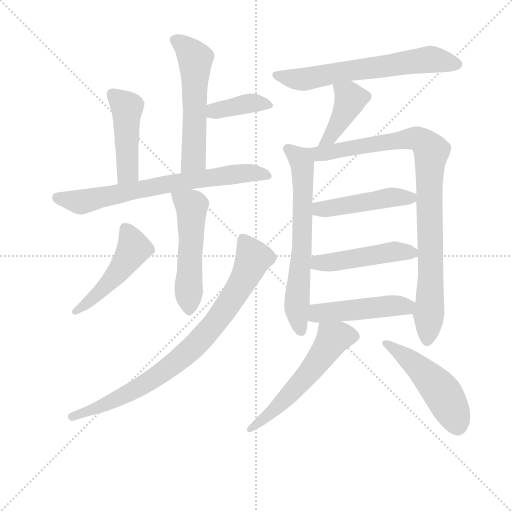
t = 0.00 s
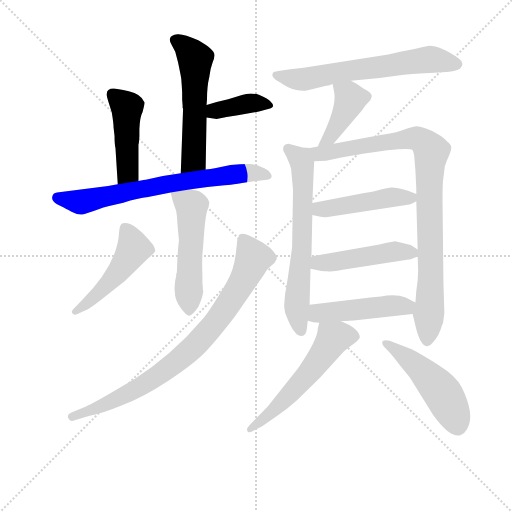
t = 2.30 s
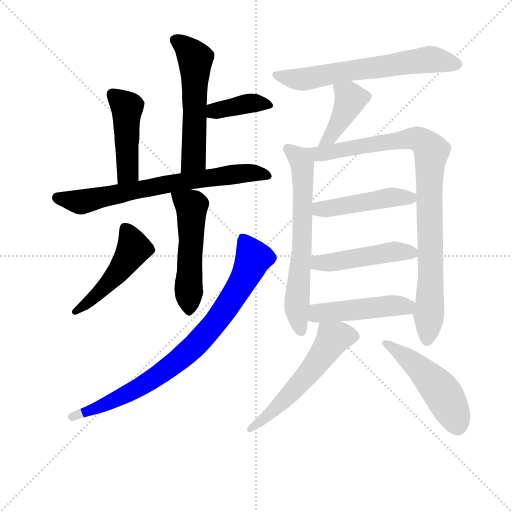
t = 4.59 s
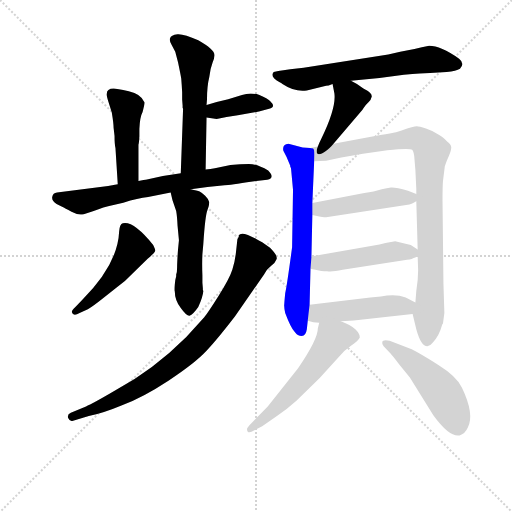
t = 6.89 s
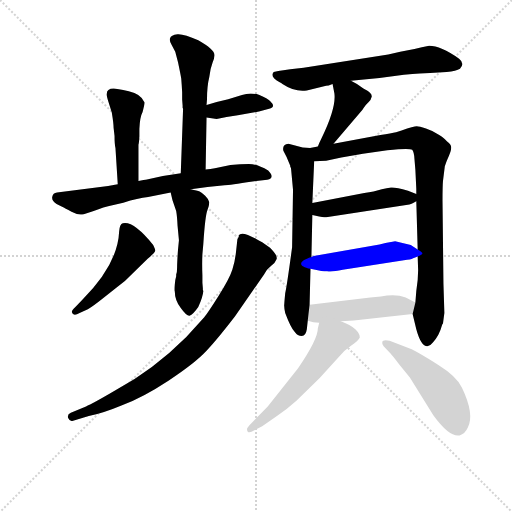
t = 9.19 s
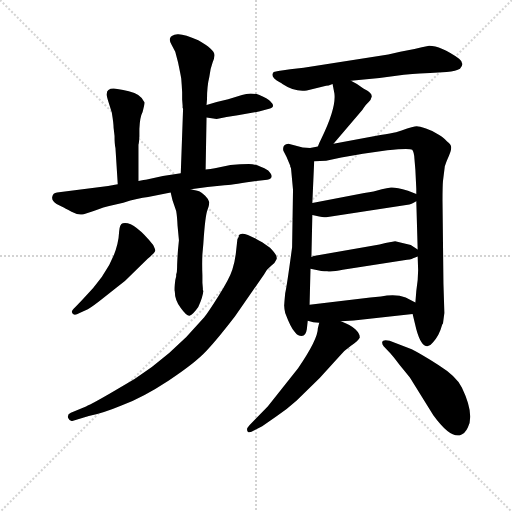
t = 11.48 s

The animated SVG that drew these frames (rendered in a browser with its animation timeline set to each time). Animation: 16 CSS @keyframes rules; one cycle of 11.48 s.

<svg version="1.1" viewBox="0 0 1024 1024" xmlns="http://www.w3.org/2000/svg">
  <g stroke="lightgray" stroke-dasharray="1,1" stroke-width="1" transform="scale(4, 4)">
    <line x1="0" y1="0" x2="256" y2="256"></line>
    <line x1="256" y1="0" x2="0" y2="256"></line>
    <line x1="128" y1="0" x2="128" y2="256"></line>
    <line x1="0" y1="128" x2="256" y2="128"></line>
  </g>
<g transform="scale(0.92, -0.92) translate(60, -900)">
   <style type="text/css">
    @keyframes keyframes0 {
      from {
       stroke: blue;
       stroke-dashoffset: 565;
       stroke-width: 128;
       }
       65% {
       animation-timing-function: step-end;
       stroke: blue;
       stroke-dashoffset: 0;
       stroke-width: 128;
       }
       to {
       stroke: black;
       stroke-width: 1024;
       }
       }
       #make-me-a-hanzi-animation-0 {
         animation: keyframes0 0.709798s both;
         animation-delay: 0.000000s;
         animation-timing-function: linear;
       }
    @keyframes keyframes1 {
      from {
       stroke: blue;
       stroke-dashoffset: 390;
       stroke-width: 128;
       }
       56% {
       animation-timing-function: step-end;
       stroke: blue;
       stroke-dashoffset: 0;
       stroke-width: 128;
       }
       to {
       stroke: black;
       stroke-width: 1024;
       }
       }
       #make-me-a-hanzi-animation-1 {
         animation: keyframes1 0.567383s both;
         animation-delay: 0.709798s;
         animation-timing-function: linear;
       }
    @keyframes keyframes2 {
      from {
       stroke: blue;
       stroke-dashoffset: 463;
       stroke-width: 128;
       }
       60% {
       animation-timing-function: step-end;
       stroke: blue;
       stroke-dashoffset: 0;
       stroke-width: 128;
       }
       to {
       stroke: black;
       stroke-width: 1024;
       }
       }
       #make-me-a-hanzi-animation-2 {
         animation: keyframes2 0.626790s both;
         animation-delay: 1.277181s;
         animation-timing-function: linear;
       }
    @keyframes keyframes3 {
      from {
       stroke: blue;
       stroke-dashoffset: 719;
       stroke-width: 128;
       }
       70% {
       animation-timing-function: step-end;
       stroke: blue;
       stroke-dashoffset: 0;
       stroke-width: 128;
       }
       to {
       stroke: black;
       stroke-width: 1024;
       }
       }
       #make-me-a-hanzi-animation-3 {
         animation: keyframes3 0.835124s both;
         animation-delay: 1.903971s;
         animation-timing-function: linear;
       }
    @keyframes keyframes4 {
      from {
       stroke: blue;
       stroke-dashoffset: 529;
       stroke-width: 128;
       }
       63% {
       animation-timing-function: step-end;
       stroke: blue;
       stroke-dashoffset: 0;
       stroke-width: 128;
       }
       to {
       stroke: black;
       stroke-width: 1024;
       }
       }
       #make-me-a-hanzi-animation-4 {
         animation: keyframes4 0.680501s both;
         animation-delay: 2.739095s;
         animation-timing-function: linear;
       }
    @keyframes keyframes5 {
      from {
       stroke: blue;
       stroke-dashoffset: 492;
       stroke-width: 128;
       }
       62% {
       animation-timing-function: step-end;
       stroke: blue;
       stroke-dashoffset: 0;
       stroke-width: 128;
       }
       to {
       stroke: black;
       stroke-width: 1024;
       }
       }
       #make-me-a-hanzi-animation-5 {
         animation: keyframes5 0.650391s both;
         animation-delay: 3.419596s;
         animation-timing-function: linear;
       }
    @keyframes keyframes6 {
      from {
       stroke: blue;
       stroke-dashoffset: 853;
       stroke-width: 128;
       }
       74% {
       animation-timing-function: step-end;
       stroke: blue;
       stroke-dashoffset: 0;
       stroke-width: 128;
       }
       to {
       stroke: black;
       stroke-width: 1024;
       }
       }
       #make-me-a-hanzi-animation-6 {
         animation: keyframes6 0.944173s both;
         animation-delay: 4.069987s;
         animation-timing-function: linear;
       }
    @keyframes keyframes7 {
      from {
       stroke: blue;
       stroke-dashoffset: 654;
       stroke-width: 128;
       }
       68% {
       animation-timing-function: step-end;
       stroke: blue;
       stroke-dashoffset: 0;
       stroke-width: 128;
       }
       to {
       stroke: black;
       stroke-width: 1024;
       }
       }
       #make-me-a-hanzi-animation-7 {
         animation: keyframes7 0.782227s both;
         animation-delay: 5.014160s;
         animation-timing-function: linear;
       }
    @keyframes keyframes8 {
      from {
       stroke: blue;
       stroke-dashoffset: 420;
       stroke-width: 128;
       }
       58% {
       animation-timing-function: step-end;
       stroke: blue;
       stroke-dashoffset: 0;
       stroke-width: 128;
       }
       to {
       stroke: black;
       stroke-width: 1024;
       }
       }
       #make-me-a-hanzi-animation-8 {
         animation: keyframes8 0.591797s both;
         animation-delay: 5.796387s;
         animation-timing-function: linear;
       }
    @keyframes keyframes9 {
      from {
       stroke: blue;
       stroke-dashoffset: 667;
       stroke-width: 128;
       }
       68% {
       animation-timing-function: step-end;
       stroke: blue;
       stroke-dashoffset: 0;
       stroke-width: 128;
       }
       to {
       stroke: black;
       stroke-width: 1024;
       }
       }
       #make-me-a-hanzi-animation-9 {
         animation: keyframes9 0.792806s both;
         animation-delay: 6.388184s;
         animation-timing-function: linear;
       }
    @keyframes keyframes10 {
      from {
       stroke: blue;
       stroke-dashoffset: 941;
       stroke-width: 128;
       }
       75% {
       animation-timing-function: step-end;
       stroke: blue;
       stroke-dashoffset: 0;
       stroke-width: 128;
       }
       to {
       stroke: black;
       stroke-width: 1024;
       }
       }
       #make-me-a-hanzi-animation-10 {
         animation: keyframes10 1.015788s both;
         animation-delay: 7.180990s;
         animation-timing-function: linear;
       }
    @keyframes keyframes11 {
      from {
       stroke: blue;
       stroke-dashoffset: 473;
       stroke-width: 128;
       }
       61% {
       animation-timing-function: step-end;
       stroke: blue;
       stroke-dashoffset: 0;
       stroke-width: 128;
       }
       to {
       stroke: black;
       stroke-width: 1024;
       }
       }
       #make-me-a-hanzi-animation-11 {
         animation: keyframes11 0.634928s both;
         animation-delay: 8.196777s;
         animation-timing-function: linear;
       }
    @keyframes keyframes12 {
      from {
       stroke: blue;
       stroke-dashoffset: 477;
       stroke-width: 128;
       }
       61% {
       animation-timing-function: step-end;
       stroke: blue;
       stroke-dashoffset: 0;
       stroke-width: 128;
       }
       to {
       stroke: black;
       stroke-width: 1024;
       }
       }
       #make-me-a-hanzi-animation-12 {
         animation: keyframes12 0.638184s both;
         animation-delay: 8.831706s;
         animation-timing-function: linear;
       }
    @keyframes keyframes13 {
      from {
       stroke: blue;
       stroke-dashoffset: 477;
       stroke-width: 128;
       }
       61% {
       animation-timing-function: step-end;
       stroke: blue;
       stroke-dashoffset: 0;
       stroke-width: 128;
       }
       to {
       stroke: black;
       stroke-width: 1024;
       }
       }
       #make-me-a-hanzi-animation-13 {
         animation: keyframes13 0.638184s both;
         animation-delay: 9.469889s;
         animation-timing-function: linear;
       }
    @keyframes keyframes14 {
      from {
       stroke: blue;
       stroke-dashoffset: 572;
       stroke-width: 128;
       }
       65% {
       animation-timing-function: step-end;
       stroke: blue;
       stroke-dashoffset: 0;
       stroke-width: 128;
       }
       to {
       stroke: black;
       stroke-width: 1024;
       }
       }
       #make-me-a-hanzi-animation-14 {
         animation: keyframes14 0.715495s both;
         animation-delay: 10.108073s;
         animation-timing-function: linear;
       }
    @keyframes keyframes15 {
      from {
       stroke: blue;
       stroke-dashoffset: 502;
       stroke-width: 128;
       }
       62% {
       animation-timing-function: step-end;
       stroke: blue;
       stroke-dashoffset: 0;
       stroke-width: 128;
       }
       to {
       stroke: black;
       stroke-width: 1024;
       }
       }
       #make-me-a-hanzi-animation-15 {
         animation: keyframes15 0.658529s both;
         animation-delay: 10.823568s;
         animation-timing-function: linear;
       }
</style>
<path d="M 387.0 531.5 L 389.0 644.5 L 389.0 671.5 L 390.0 684.5 Q 390.0 712.5 395.0 732.5 Q 397.0 750.5 402.0 763.5 Q 407.0 776.5 406.0 781.5 Q 406.0 792.5 371.0 812.5 Q 340.0 826.5 326.0 825.5 Q 311.0 823.5 310.0 817.5 Q 307.0 813.5 313.0 802.5 L 321.0 787.5 L 327.0 764.5 Q 332.0 740.5 334.0 729.5 L 335.0 715.5 L 336.0 699.5 L 336.0 683.5 L 337.0 670.5 L 337.0 665.5 L 338.0 663.5 L 333.0 523.5 C 332.0 493.5 386.0 501.5 387.0 531.5 Z" fill="lightgray"></path> 
<path d="M 389.0 644.5 L 411.0 641.5 Q 431.0 645.5 457.0 649.5 L 503.0 657.5 L 525.0 663.5 Q 541.0 667.5 527.0 680.5 Q 522.0 685.5 504.0 693.5 Q 485.0 700.5 466.0 693.5 L 436.0 684.5 L 411.0 678.5 L 389.0 671.5 C 360.0 662.5 359.0 648.5 389.0 644.5 Z" fill="lightgray"></path> 
<path d="M 241.0 506.5 L 241.0 585.5 Q 242.0 588.5 242.0 590.5 L 243.0 603.5 L 243.0 619.5 Q 244.0 645.5 250.0 656.5 Q 255.0 675.5 254.0 677.5 Q 247.0 695.5 220.0 701.5 Q 193.0 707.5 187.0 707.5 Q 172.0 707.5 172.0 695.5 Q 171.0 693.5 176.0 677.5 L 183.0 655.5 Q 187.0 631.5 187.0 621.5 L 189.0 604.5 Q 189.0 586.5 191.0 578.5 L 196.0 499.5 C 198.0 469.5 241.0 476.5 241.0 506.5 Z" fill="lightgray"></path> 
<path d="M 196.0 499.5 L 175.0 495.5 L 64.0 481.5 Q 55.0 480.5 53.5 472.0 Q 52.0 463.5 63.0 456.5 L 75.0 450.5 Q 81.0 447.5 95.5 439.5 Q 110.0 431.5 122.0 434.5 L 142.0 440.5 Q 153.0 445.5 175.0 451.5 L 208.0 459.5 Q 240.0 468.5 262.0 471.5 L 311.0 481.5 L 355.0 488.5 L 391.0 493.5 L 428.0 497.5 Q 439.0 497.5 489.0 505.5 L 521.0 509.5 Q 539.0 513.5 523.0 529.5 Q 499.0 543.5 481.0 543.5 Q 463.0 543.5 441.0 541.5 L 407.0 534.5 Q 398.0 532.5 387.0 531.5 L 333.0 523.5 L 294.0 517.5 L 257.0 509.5 L 255.0 509.5 Q 253.0 508.5 252.0 508.5 L 241.0 506.5 L 196.0 499.5 Z" fill="lightgray"></path> 
<path d="M 311.0 481.5 L 315.0 464.5 L 323.0 441.5 Q 325.0 430.5 326.0 409.5 L 329.0 377.5 L 327.0 357.5 Q 325.0 329.5 325.0 318.5 Q 325.0 307.5 323.0 303.5 L 323.0 299.5 Q 321.0 293.5 320.0 281.5 Q 319.0 268.5 320.0 266.5 Q 320.0 247.5 333.0 230.5 Q 346.0 212.5 352.0 213.5 Q 360.0 216.5 371.0 232.5 Q 381.0 254.5 382.0 267.5 L 381.0 269.5 Q 381.0 271.5 381.0 273.5 L 380.0 285.5 L 380.0 301.5 Q 379.0 326.5 380.0 347.5 L 382.0 369.5 Q 386.0 431.5 391.0 443.5 Q 395.0 454.5 395.0 460.5 Q 394.0 466.5 386.0 474.5 Q 378.0 481.5 374.0 483.5 Q 369.0 485.5 355.0 488.5 C 326.0 495.5 307.0 499.5 311.0 481.5 Z" fill="lightgray"></path> 
<path d="M 105.0 233.5 Q 96.0 225.5 96.0 221.5 Q 99.0 211.5 113.0 219.5 L 131.0 227.5 Q 144.0 235.5 164.0 251.5 L 199.0 279.5 Q 213.0 289.5 221.0 298.5 L 261.0 337.5 Q 263.0 338.5 270.0 345.5 Q 277.0 352.5 277.5 355.0 Q 278.0 357.5 273.0 367.5 Q 230.0 420.5 207.0 414.5 Q 200.0 412.5 199.0 396.5 Q 196.0 325.5 119.0 248.5 L 105.0 233.5 Z" fill="lightgray"></path> 
<path d="M 456.0 379.5 L 453.0 351.5 Q 451.0 332.5 445.0 313.5 Q 439.0 294.5 415.0 256.5 Q 391.0 218.5 384.0 210.5 L 345.0 167.5 Q 274.0 96.5 191.0 51.5 Q 140.0 21.5 127.0 16.5 L 94.0 2.5 Q 85.0 -1.5 88.5 -9.5 Q 92.0 -17.5 99.0 -14.5 L 133.0 -4.5 Q 166.0 2.5 204.0 18.5 Q 250.0 35.5 307.0 73.0 Q 364.0 110.5 389.5 138.0 Q 415.0 165.5 451.0 212.5 L 514.0 303.5 Q 519.0 313.5 529.0 321.5 Q 539.0 329.5 541.5 337.0 Q 544.0 344.5 527.0 361.5 L 510.0 373.5 Q 504.0 376.5 497.0 380.5 Q 465.0 398.5 459.0 388.5 L 459.0 385.5 L 456.0 379.5 Z" fill="lightgray"></path> 
<path d="M 703.0 724.5 L 765.0 730.5 L 818.0 737.5 Q 858.0 741.5 875.0 741.5 L 911.0 743.5 Q 932.0 745.5 940.0 750.5 Q 951.0 762.5 938.0 772.5 Q 898.0 800.5 873.0 800.5 L 857.0 797.5 L 841.0 793.5 L 810.0 787.5 L 784.0 781.5 L 600.0 752.5 L 571.0 749.5 L 545.0 745.5 L 535.0 743.5 Q 525.0 733.5 549.0 720.5 Q 551.0 719.5 554.0 717.5 Q 581.0 699.5 607.0 703.5 L 649.0 713.5 Q 653.0 713.5 663.0 717.5 L 703.0 724.5 Z" fill="lightgray"></path> 
<path d="M 663.0 717.5 L 667.0 696.5 Q 671.0 665.5 639.0 599.5 Q 633.0 587.5 631.0 581.5 C 620.0 553.5 646.0 564.5 665.0 587.5 L 728.0 661.5 Q 736.0 673.5 741.0 677.5 Q 746.0 680.5 748.0 689.5 Q 750.0 697.5 730.0 707.5 L 716.0 717.5 L 703.0 724.5 C 677.0 738.5 657.0 746.5 663.0 717.5 Z" fill="lightgray"></path> 
<path d="M 614.0 578.5 L 598.0 579.5 L 567.0 587.5 Q 553.0 585.5 556.0 572.5 L 563.0 558.5 L 571.0 539.5 L 571.0 537.5 Q 573.0 535.5 573.0 530.5 L 577.0 487.5 L 575.0 362.5 Q 564.0 280.5 560.0 262.5 Q 558.0 241.5 558.0 238.5 Q 557.0 234.5 560.0 219.5 Q 572.0 187.5 580.0 179.5 Q 587.0 169.5 596.0 169.5 Q 605.0 170.5 607.0 184.5 L 609.0 202.5 L 613.0 237.5 L 615.0 315.5 L 617.0 341.5 L 619.0 432.5 L 619.0 458.5 L 623.0 549.5 C 624.0 577.5 624.0 577.5 614.0 578.5 Z" fill="lightgray"></path> 
<path d="M 631.0 581.5 L 614.0 578.5 C 584.0 573.5 593.0 548.5 623.0 549.5 L 649.0 550.5 L 682.0 557.5 L 729.0 565.5 L 782.0 573.5 Q 830.0 578.5 836.0 574.5 Q 840.0 570.5 841.0 554.5 L 843.0 530.5 L 845.0 489.5 L 845.0 478.5 L 845.0 462.5 L 848.0 357.5 L 848.0 342.5 L 849.0 312.5 Q 849.0 291.5 845.0 267.5 L 843.0 242.5 L 837.0 217.5 L 845.0 184.5 Q 855.0 147.5 869.0 147.5 Q 876.0 148.5 881.0 155.5 Q 895.0 170.5 901.0 193.5 Q 902.0 195.5 903.0 196.5 L 906.0 219.5 L 904.0 283.5 L 902.0 462.5 Q 902.0 496.5 903.0 506.5 L 907.0 538.5 Q 910.0 548.5 916.0 561.5 Q 921.0 573.5 921.0 579.5 Q 921.0 585.5 912.0 592.5 Q 900.0 604.5 891.0 608.5 Q 881.0 615.5 866.0 620.5 Q 851.0 625.5 846.0 625.5 Q 840.0 625.5 813.0 616.5 L 801.0 612.5 Q 791.0 610.5 767.0 606.5 L 665.0 587.5 L 631.0 581.5 Z" fill="lightgray"></path> 
<path d="M 845.0 478.5 L 827.0 485.5 Q 799.0 493.5 790.0 492.5 Q 781.0 491.5 770.0 488.5 L 752.0 483.5 Q 743.0 481.5 732.0 480.5 L 619.0 458.5 C 590.0 452.5 590.0 438.5 619.0 432.5 L 634.0 429.5 Q 648.0 427.5 649.0 427.5 L 830.0 455.5 Q 832.0 455.5 845.0 462.5 C 863.0 471.5 863.0 471.5 845.0 478.5 Z" fill="lightgray"></path> 
<path d="M 848.0 357.5 L 833.0 367.5 L 799.0 375.5 Q 798.0 375.5 778.0 371.5 L 765.0 368.5 L 622.0 343.5 L 617.0 341.5 C 589.0 332.5 586.0 321.5 615.0 315.5 L 636.0 311.5 Q 639.0 310.5 651.0 310.5 Q 661.0 308.5 685.0 313.5 L 818.0 334.5 Q 833.0 335.5 838.0 338.5 Q 842.0 340.5 848.0 342.5 C 862.0 348.5 862.0 348.5 848.0 357.5 Z" fill="lightgray"></path> 
<path d="M 609.0 202.5 L 621.0 199.5 Q 629.0 199.5 634.0 198.5 L 681.0 201.5 L 709.0 203.5 L 837.0 217.5 C 867.0 220.5 870.0 228.5 843.0 242.5 L 822.0 253.5 Q 800.0 261.5 768.0 255.5 L 745.0 253.5 L 613.0 237.5 C 583.0 233.5 580.0 209.5 609.0 202.5 Z" fill="lightgray"></path> 
<path d="M 634.0 198.5 L 631.0 186.5 Q 631.0 162.5 588.0 99.5 L 522.0 16.5 L 488.0 -18.5 Q 477.0 -29.5 477.0 -32.5 Q 477.0 -45.5 493.0 -35.5 L 510.0 -26.5 L 542.0 -4.5 Q 565.0 11.5 585.0 29.5 L 635.0 78.5 L 676.0 123.5 Q 688.0 138.5 703.0 148.5 Q 718.0 157.5 722.0 165.5 Q 723.0 173.5 713.0 183.5 Q 703.0 193.5 681.0 201.5 C 653.0 212.5 639.0 218.5 634.0 198.5 Z" fill="lightgray"></path> 
<path d="M 789.0 131.5 Q 793.0 127.5 808.0 107.5 L 831.0 79.5 L 882.0 -2.5 Q 917.0 -50.5 939.0 -46.5 Q 951.0 -43.5 957.0 -29.5 Q 972.0 -0.5 944.0 57.5 Q 933.0 81.5 893.0 106.5 Q 853.0 131.5 835.0 140.5 L 787.0 159.5 Q 772.0 162.5 771.0 157.0 Q 770.0 151.5 774.0 147.5 L 789.0 131.5 Z" fill="lightgray"></path> 
      <clipPath id="make-me-a-hanzi-clip-0">
      <path d="M 387.0 531.5 L 389.0 644.5 L 389.0 671.5 L 390.0 684.5 Q 390.0 712.5 395.0 732.5 Q 397.0 750.5 402.0 763.5 Q 407.0 776.5 406.0 781.5 Q 406.0 792.5 371.0 812.5 Q 340.0 826.5 326.0 825.5 Q 311.0 823.5 310.0 817.5 Q 307.0 813.5 313.0 802.5 L 321.0 787.5 L 327.0 764.5 Q 332.0 740.5 334.0 729.5 L 335.0 715.5 L 336.0 699.5 L 336.0 683.5 L 337.0 670.5 L 337.0 665.5 L 338.0 663.5 L 333.0 523.5 C 332.0 493.5 386.0 501.5 387.0 531.5 Z" fill="lightgray"></path>
      </clipPath>
      <path clip-path="url(#make-me-a-hanzi-clip-0)" d="M 321.0 811.5 L 339.0 801.5 L 365.0 771.5 L 361.0 554.5 L 339.0 531.5 " fill="none" id="make-me-a-hanzi-animation-0" stroke-dasharray="437 874" stroke-linecap="round"></path>

      <clipPath id="make-me-a-hanzi-clip-1">
      <path d="M 389.0 644.5 L 411.0 641.5 Q 431.0 645.5 457.0 649.5 L 503.0 657.5 L 525.0 663.5 Q 541.0 667.5 527.0 680.5 Q 522.0 685.5 504.0 693.5 Q 485.0 700.5 466.0 693.5 L 436.0 684.5 L 411.0 678.5 L 389.0 671.5 C 360.0 662.5 359.0 648.5 389.0 644.5 Z" fill="lightgray"></path>
      </clipPath>
      <path clip-path="url(#make-me-a-hanzi-clip-1)" d="M 396.0 651.5 L 406.0 659.5 L 485.0 676.5 L 525.0 672.5 " fill="none" id="make-me-a-hanzi-animation-1" stroke-dasharray="262 524" stroke-linecap="round"></path>

      <clipPath id="make-me-a-hanzi-clip-2">
      <path d="M 241.0 506.5 L 241.0 585.5 Q 242.0 588.5 242.0 590.5 L 243.0 603.5 L 243.0 619.5 Q 244.0 645.5 250.0 656.5 Q 255.0 675.5 254.0 677.5 Q 247.0 695.5 220.0 701.5 Q 193.0 707.5 187.0 707.5 Q 172.0 707.5 172.0 695.5 Q 171.0 693.5 176.0 677.5 L 183.0 655.5 Q 187.0 631.5 187.0 621.5 L 189.0 604.5 Q 189.0 586.5 191.0 578.5 L 196.0 499.5 C 198.0 469.5 241.0 476.5 241.0 506.5 Z" fill="lightgray"></path>
      </clipPath>
      <path clip-path="url(#make-me-a-hanzi-clip-2)" d="M 184.0 695.5 L 216.0 664.5 L 218.0 530.5 L 202.0 507.5 " fill="none" id="make-me-a-hanzi-animation-2" stroke-dasharray="335 670" stroke-linecap="round"></path>

      <clipPath id="make-me-a-hanzi-clip-3">
      <path d="M 196.0 499.5 L 175.0 495.5 L 64.0 481.5 Q 55.0 480.5 53.5 472.0 Q 52.0 463.5 63.0 456.5 L 75.0 450.5 Q 81.0 447.5 95.5 439.5 Q 110.0 431.5 122.0 434.5 L 142.0 440.5 Q 153.0 445.5 175.0 451.5 L 208.0 459.5 Q 240.0 468.5 262.0 471.5 L 311.0 481.5 L 355.0 488.5 L 391.0 493.5 L 428.0 497.5 Q 439.0 497.5 489.0 505.5 L 521.0 509.5 Q 539.0 513.5 523.0 529.5 Q 499.0 543.5 481.0 543.5 Q 463.0 543.5 441.0 541.5 L 407.0 534.5 Q 398.0 532.5 387.0 531.5 L 333.0 523.5 L 294.0 517.5 L 257.0 509.5 L 255.0 509.5 Q 253.0 508.5 252.0 508.5 L 241.0 506.5 L 196.0 499.5 Z" fill="lightgray"></path>
      </clipPath>
      <path clip-path="url(#make-me-a-hanzi-clip-3)" d="M 65.0 470.5 L 112.0 460.5 L 356.0 508.5 L 485.0 524.5 L 521.0 519.5 " fill="none" id="make-me-a-hanzi-animation-3" stroke-dasharray="591 1182" stroke-linecap="round"></path>

      <clipPath id="make-me-a-hanzi-clip-4">
      <path d="M 311.0 481.5 L 315.0 464.5 L 323.0 441.5 Q 325.0 430.5 326.0 409.5 L 329.0 377.5 L 327.0 357.5 Q 325.0 329.5 325.0 318.5 Q 325.0 307.5 323.0 303.5 L 323.0 299.5 Q 321.0 293.5 320.0 281.5 Q 319.0 268.5 320.0 266.5 Q 320.0 247.5 333.0 230.5 Q 346.0 212.5 352.0 213.5 Q 360.0 216.5 371.0 232.5 Q 381.0 254.5 382.0 267.5 L 381.0 269.5 Q 381.0 271.5 381.0 273.5 L 380.0 285.5 L 380.0 301.5 Q 379.0 326.5 380.0 347.5 L 382.0 369.5 Q 386.0 431.5 391.0 443.5 Q 395.0 454.5 395.0 460.5 Q 394.0 466.5 386.0 474.5 Q 378.0 481.5 374.0 483.5 Q 369.0 485.5 355.0 488.5 C 326.0 495.5 307.0 499.5 311.0 481.5 Z" fill="lightgray"></path>
      </clipPath>
      <path clip-path="url(#make-me-a-hanzi-clip-4)" d="M 319.0 478.5 L 357.0 448.5 L 352.0 223.5 " fill="none" id="make-me-a-hanzi-animation-4" stroke-dasharray="401 802" stroke-linecap="round"></path>

      <clipPath id="make-me-a-hanzi-clip-5">
      <path d="M 105.0 233.5 Q 96.0 225.5 96.0 221.5 Q 99.0 211.5 113.0 219.5 L 131.0 227.5 Q 144.0 235.5 164.0 251.5 L 199.0 279.5 Q 213.0 289.5 221.0 298.5 L 261.0 337.5 Q 263.0 338.5 270.0 345.5 Q 277.0 352.5 277.5 355.0 Q 278.0 357.5 273.0 367.5 Q 230.0 420.5 207.0 414.5 Q 200.0 412.5 199.0 396.5 Q 196.0 325.5 119.0 248.5 L 105.0 233.5 Z" fill="lightgray"></path>
      </clipPath>
      <path clip-path="url(#make-me-a-hanzi-clip-5)" d="M 212.0 404.5 L 231.0 358.5 L 171.0 278.5 L 104.0 224.5 " fill="none" id="make-me-a-hanzi-animation-5" stroke-dasharray="364 728" stroke-linecap="round"></path>

      <clipPath id="make-me-a-hanzi-clip-6">
      <path d="M 456.0 379.5 L 453.0 351.5 Q 451.0 332.5 445.0 313.5 Q 439.0 294.5 415.0 256.5 Q 391.0 218.5 384.0 210.5 L 345.0 167.5 Q 274.0 96.5 191.0 51.5 Q 140.0 21.5 127.0 16.5 L 94.0 2.5 Q 85.0 -1.5 88.5 -9.5 Q 92.0 -17.5 99.0 -14.5 L 133.0 -4.5 Q 166.0 2.5 204.0 18.5 Q 250.0 35.5 307.0 73.0 Q 364.0 110.5 389.5 138.0 Q 415.0 165.5 451.0 212.5 L 514.0 303.5 Q 519.0 313.5 529.0 321.5 Q 539.0 329.5 541.5 337.0 Q 544.0 344.5 527.0 361.5 L 510.0 373.5 Q 504.0 376.5 497.0 380.5 Q 465.0 398.5 459.0 388.5 L 459.0 385.5 L 456.0 379.5 Z" fill="lightgray"></path>
      </clipPath>
      <path clip-path="url(#make-me-a-hanzi-clip-6)" d="M 464.0 387.5 L 491.0 339.5 L 482.0 316.5 L 425.0 221.5 L 374.0 159.5 L 329.0 117.5 L 250.0 61.5 L 163.0 17.5 L 97.0 -5.5 " fill="none" id="make-me-a-hanzi-animation-6" stroke-dasharray="725 1450" stroke-linecap="round"></path>

      <clipPath id="make-me-a-hanzi-clip-7">
      <path d="M 703.0 724.5 L 765.0 730.5 L 818.0 737.5 Q 858.0 741.5 875.0 741.5 L 911.0 743.5 Q 932.0 745.5 940.0 750.5 Q 951.0 762.5 938.0 772.5 Q 898.0 800.5 873.0 800.5 L 857.0 797.5 L 841.0 793.5 L 810.0 787.5 L 784.0 781.5 L 600.0 752.5 L 571.0 749.5 L 545.0 745.5 L 535.0 743.5 Q 525.0 733.5 549.0 720.5 Q 551.0 719.5 554.0 717.5 Q 581.0 699.5 607.0 703.5 L 649.0 713.5 Q 653.0 713.5 663.0 717.5 L 703.0 724.5 Z" fill="lightgray"></path>
      </clipPath>
      <path clip-path="url(#make-me-a-hanzi-clip-7)" d="M 541.0 737.5 L 546.0 732.5 L 599.0 727.5 L 874.0 771.5 L 932.0 760.5 " fill="none" id="make-me-a-hanzi-animation-7" stroke-dasharray="526 1052" stroke-linecap="round"></path>

      <clipPath id="make-me-a-hanzi-clip-8">
      <path d="M 663.0 717.5 L 667.0 696.5 Q 671.0 665.5 639.0 599.5 Q 633.0 587.5 631.0 581.5 C 620.0 553.5 646.0 564.5 665.0 587.5 L 728.0 661.5 Q 736.0 673.5 741.0 677.5 Q 746.0 680.5 748.0 689.5 Q 750.0 697.5 730.0 707.5 L 716.0 717.5 L 703.0 724.5 C 677.0 738.5 657.0 746.5 663.0 717.5 Z" fill="lightgray"></path>
      </clipPath>
      <path clip-path="url(#make-me-a-hanzi-clip-8)" d="M 671.0 713.5 L 702.0 684.5 L 666.0 614.5 L 636.0 583.5 " fill="none" id="make-me-a-hanzi-animation-8" stroke-dasharray="292 584" stroke-linecap="round"></path>

      <clipPath id="make-me-a-hanzi-clip-9">
      <path d="M 614.0 578.5 L 598.0 579.5 L 567.0 587.5 Q 553.0 585.5 556.0 572.5 L 563.0 558.5 L 571.0 539.5 L 571.0 537.5 Q 573.0 535.5 573.0 530.5 L 577.0 487.5 L 575.0 362.5 Q 564.0 280.5 560.0 262.5 Q 558.0 241.5 558.0 238.5 Q 557.0 234.5 560.0 219.5 Q 572.0 187.5 580.0 179.5 Q 587.0 169.5 596.0 169.5 Q 605.0 170.5 607.0 184.5 L 609.0 202.5 L 613.0 237.5 L 615.0 315.5 L 617.0 341.5 L 619.0 432.5 L 619.0 458.5 L 623.0 549.5 C 624.0 577.5 624.0 577.5 614.0 578.5 Z" fill="lightgray"></path>
      </clipPath>
      <path clip-path="url(#make-me-a-hanzi-clip-9)" d="M 566.0 576.5 L 594.0 553.5 L 597.0 540.5 L 597.0 364.5 L 585.0 236.5 L 595.0 180.5 " fill="none" id="make-me-a-hanzi-animation-9" stroke-dasharray="539 1078" stroke-linecap="round"></path>

      <clipPath id="make-me-a-hanzi-clip-10">
      <path d="M 631.0 581.5 L 614.0 578.5 C 584.0 573.5 593.0 548.5 623.0 549.5 L 649.0 550.5 L 682.0 557.5 L 729.0 565.5 L 782.0 573.5 Q 830.0 578.5 836.0 574.5 Q 840.0 570.5 841.0 554.5 L 843.0 530.5 L 845.0 489.5 L 845.0 478.5 L 845.0 462.5 L 848.0 357.5 L 848.0 342.5 L 849.0 312.5 Q 849.0 291.5 845.0 267.5 L 843.0 242.5 L 837.0 217.5 L 845.0 184.5 Q 855.0 147.5 869.0 147.5 Q 876.0 148.5 881.0 155.5 Q 895.0 170.5 901.0 193.5 Q 902.0 195.5 903.0 196.5 L 906.0 219.5 L 904.0 283.5 L 902.0 462.5 Q 902.0 496.5 903.0 506.5 L 907.0 538.5 Q 910.0 548.5 916.0 561.5 Q 921.0 573.5 921.0 579.5 Q 921.0 585.5 912.0 592.5 Q 900.0 604.5 891.0 608.5 Q 881.0 615.5 866.0 620.5 Q 851.0 625.5 846.0 625.5 Q 840.0 625.5 813.0 616.5 L 801.0 612.5 Q 791.0 610.5 767.0 606.5 L 665.0 587.5 L 631.0 581.5 Z" fill="lightgray"></path>
      </clipPath>
      <path clip-path="url(#make-me-a-hanzi-clip-10)" d="M 619.0 572.5 L 634.0 565.5 L 841.0 599.5 L 862.0 590.5 L 876.0 573.5 L 876.0 276.5 L 869.0 159.5 " fill="none" id="make-me-a-hanzi-animation-10" stroke-dasharray="813 1626" stroke-linecap="round"></path>

      <clipPath id="make-me-a-hanzi-clip-11">
      <path d="M 845.0 478.5 L 827.0 485.5 Q 799.0 493.5 790.0 492.5 Q 781.0 491.5 770.0 488.5 L 752.0 483.5 Q 743.0 481.5 732.0 480.5 L 619.0 458.5 C 590.0 452.5 590.0 438.5 619.0 432.5 L 634.0 429.5 Q 648.0 427.5 649.0 427.5 L 830.0 455.5 Q 832.0 455.5 845.0 462.5 C 863.0 471.5 863.0 471.5 845.0 478.5 Z" fill="lightgray"></path>
      </clipPath>
      <path clip-path="url(#make-me-a-hanzi-clip-11)" d="M 628.0 452.5 L 635.0 445.5 L 654.0 446.5 L 793.0 471.5 L 832.0 469.5 L 838.0 474.5 " fill="none" id="make-me-a-hanzi-animation-11" stroke-dasharray="345 690" stroke-linecap="round"></path>

      <clipPath id="make-me-a-hanzi-clip-12">
      <path d="M 848.0 357.5 L 833.0 367.5 L 799.0 375.5 Q 798.0 375.5 778.0 371.5 L 765.0 368.5 L 622.0 343.5 L 617.0 341.5 C 589.0 332.5 586.0 321.5 615.0 315.5 L 636.0 311.5 Q 639.0 310.5 651.0 310.5 Q 661.0 308.5 685.0 313.5 L 818.0 334.5 Q 833.0 335.5 838.0 338.5 Q 842.0 340.5 848.0 342.5 C 862.0 348.5 862.0 348.5 848.0 357.5 Z" fill="lightgray"></path>
      </clipPath>
      <path clip-path="url(#make-me-a-hanzi-clip-12)" d="M 622.0 321.5 L 633.0 328.5 L 790.0 352.5 L 839.0 350.5 " fill="none" id="make-me-a-hanzi-animation-12" stroke-dasharray="349 698" stroke-linecap="round"></path>

      <clipPath id="make-me-a-hanzi-clip-13">
      <path d="M 609.0 202.5 L 621.0 199.5 Q 629.0 199.5 634.0 198.5 L 681.0 201.5 L 709.0 203.5 L 837.0 217.5 C 867.0 220.5 870.0 228.5 843.0 242.5 L 822.0 253.5 Q 800.0 261.5 768.0 255.5 L 745.0 253.5 L 613.0 237.5 C 583.0 233.5 580.0 209.5 609.0 202.5 Z" fill="lightgray"></path>
      </clipPath>
      <path clip-path="url(#make-me-a-hanzi-clip-13)" d="M 617.0 207.5 L 637.0 219.5 L 834.0 238.5 " fill="none" id="make-me-a-hanzi-animation-13" stroke-dasharray="349 698" stroke-linecap="round"></path>

      <clipPath id="make-me-a-hanzi-clip-14">
      <path d="M 634.0 198.5 L 631.0 186.5 Q 631.0 162.5 588.0 99.5 L 522.0 16.5 L 488.0 -18.5 Q 477.0 -29.5 477.0 -32.5 Q 477.0 -45.5 493.0 -35.5 L 510.0 -26.5 L 542.0 -4.5 Q 565.0 11.5 585.0 29.5 L 635.0 78.5 L 676.0 123.5 Q 688.0 138.5 703.0 148.5 Q 718.0 157.5 722.0 165.5 Q 723.0 173.5 713.0 183.5 Q 703.0 193.5 681.0 201.5 C 653.0 212.5 639.0 218.5 634.0 198.5 Z" fill="lightgray"></path>
      </clipPath>
      <path clip-path="url(#make-me-a-hanzi-clip-14)" d="M 711.0 167.5 L 675.0 168.5 L 664.0 163.5 L 621.0 101.5 L 567.0 39.5 L 484.0 -33.5 " fill="none" id="make-me-a-hanzi-animation-14" stroke-dasharray="444 888" stroke-linecap="round"></path>

      <clipPath id="make-me-a-hanzi-clip-15">
      <path d="M 789.0 131.5 Q 793.0 127.5 808.0 107.5 L 831.0 79.5 L 882.0 -2.5 Q 917.0 -50.5 939.0 -46.5 Q 951.0 -43.5 957.0 -29.5 Q 972.0 -0.5 944.0 57.5 Q 933.0 81.5 893.0 106.5 Q 853.0 131.5 835.0 140.5 L 787.0 159.5 Q 772.0 162.5 771.0 157.0 Q 770.0 151.5 774.0 147.5 L 789.0 131.5 Z" fill="lightgray"></path>
      </clipPath>
      <path clip-path="url(#make-me-a-hanzi-clip-15)" d="M 777.0 153.5 L 836.0 112.5 L 897.0 52.5 L 935.0 -27.5 " fill="none" id="make-me-a-hanzi-animation-15" stroke-dasharray="374 748" stroke-linecap="round"></path>

</g>
</svg>
